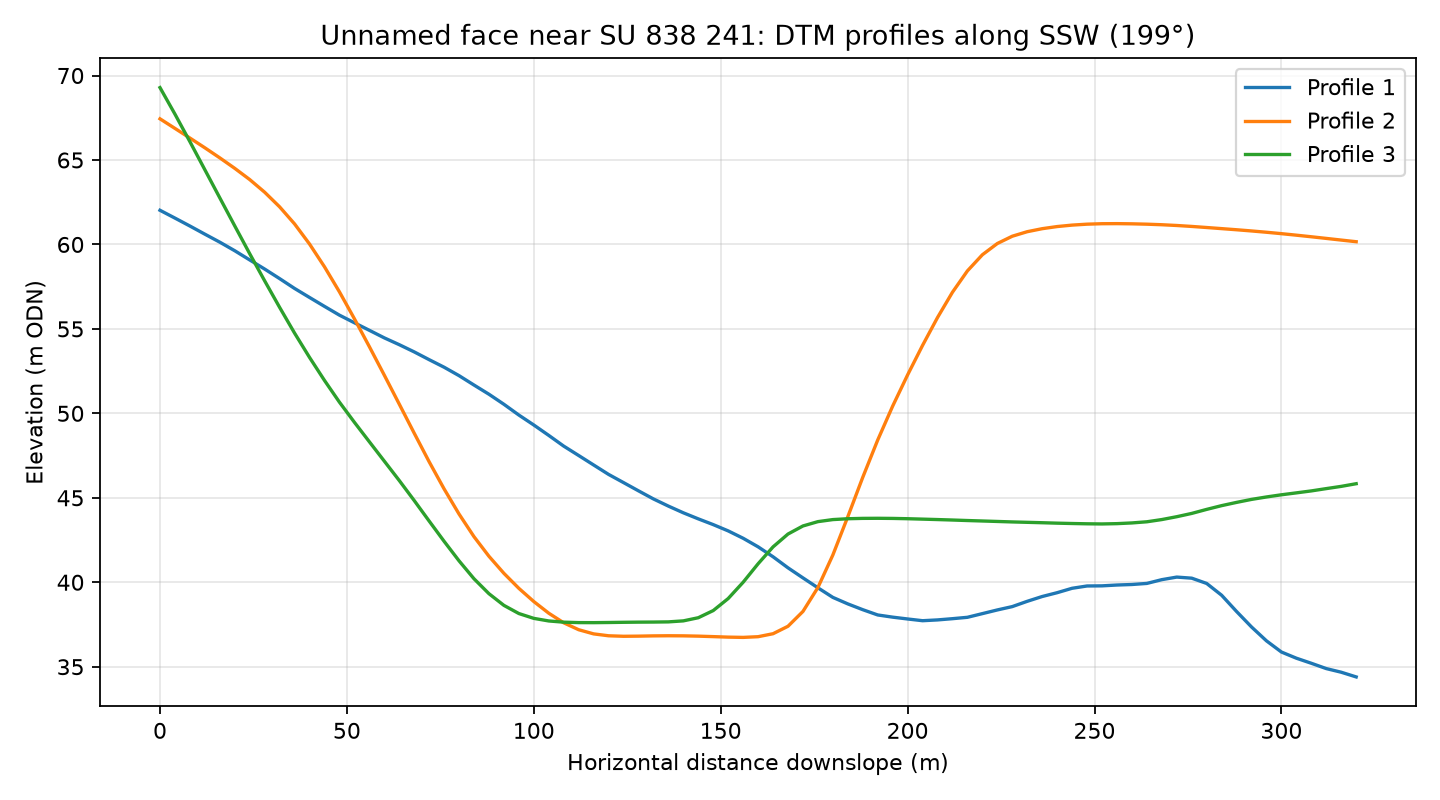

The data file committed next to this chart (first rows):
profile, distance_m, elevation_m
1, 0.0, 62.02
1, 4.0, 61.56
1, 8.0, 61.09
1, 12.0, 60.61
1, 16.0, 60.13
1, 20.0, 59.63
1, 24.0, 59.08
1, 28.0, 58.54
1, 32.0, 57.98
1, 36.0, 57.39
1, 40.0, 56.86
1, 44.0, 56.33
1, 48.0, 55.81
1, 52.0, 55.36
1, 56.0, 54.92
1, 60.0, 54.47
1, 64.0, 54.07
1, 68.0, 53.64
1, 72.0, 53.18
1, 76.0, 52.73
1, 80.0, 52.23
1, 84.0, 51.68
1, 88.0, 51.13
1, 92.0, 50.54
1, 96.0, 49.9
1, 100.0, 49.31
1, 104.0, 48.69
1, 108.0, 48.06
1, 112.0, 47.5
1, 116.0, 46.94
1, 120.0, 46.39
1, 124.0, 45.9
1, 128.0, 45.41
1, 132.0, 44.93
1, 136.0, 44.51
1, 140.0, 44.11
1, 144.0, 43.75
1, 148.0, 43.41
1, 152.0, 43.04
1, 156.0, 42.6
1, 160.0, 42.1
1, 164.0, 41.51
1, 168.0, 40.85
1, 172.0, 40.26
1, 176.0, 39.67
1, 180.0, 39.1
1, 184.0, 38.72
1, 188.0, 38.38
1, 192.0, 38.06
1, 196.0, 37.93
1, 200.0, 37.83
1, 204.0, 37.72
1, 208.0, 37.77
1, 212.0, 37.84
1, 216.0, 37.93
1, 220.0, 38.14
1, 224.0, 38.36
1, 228.0, 38.56
1, 232.0, 38.87
1, 236.0, 39.16
... 183 more rows
